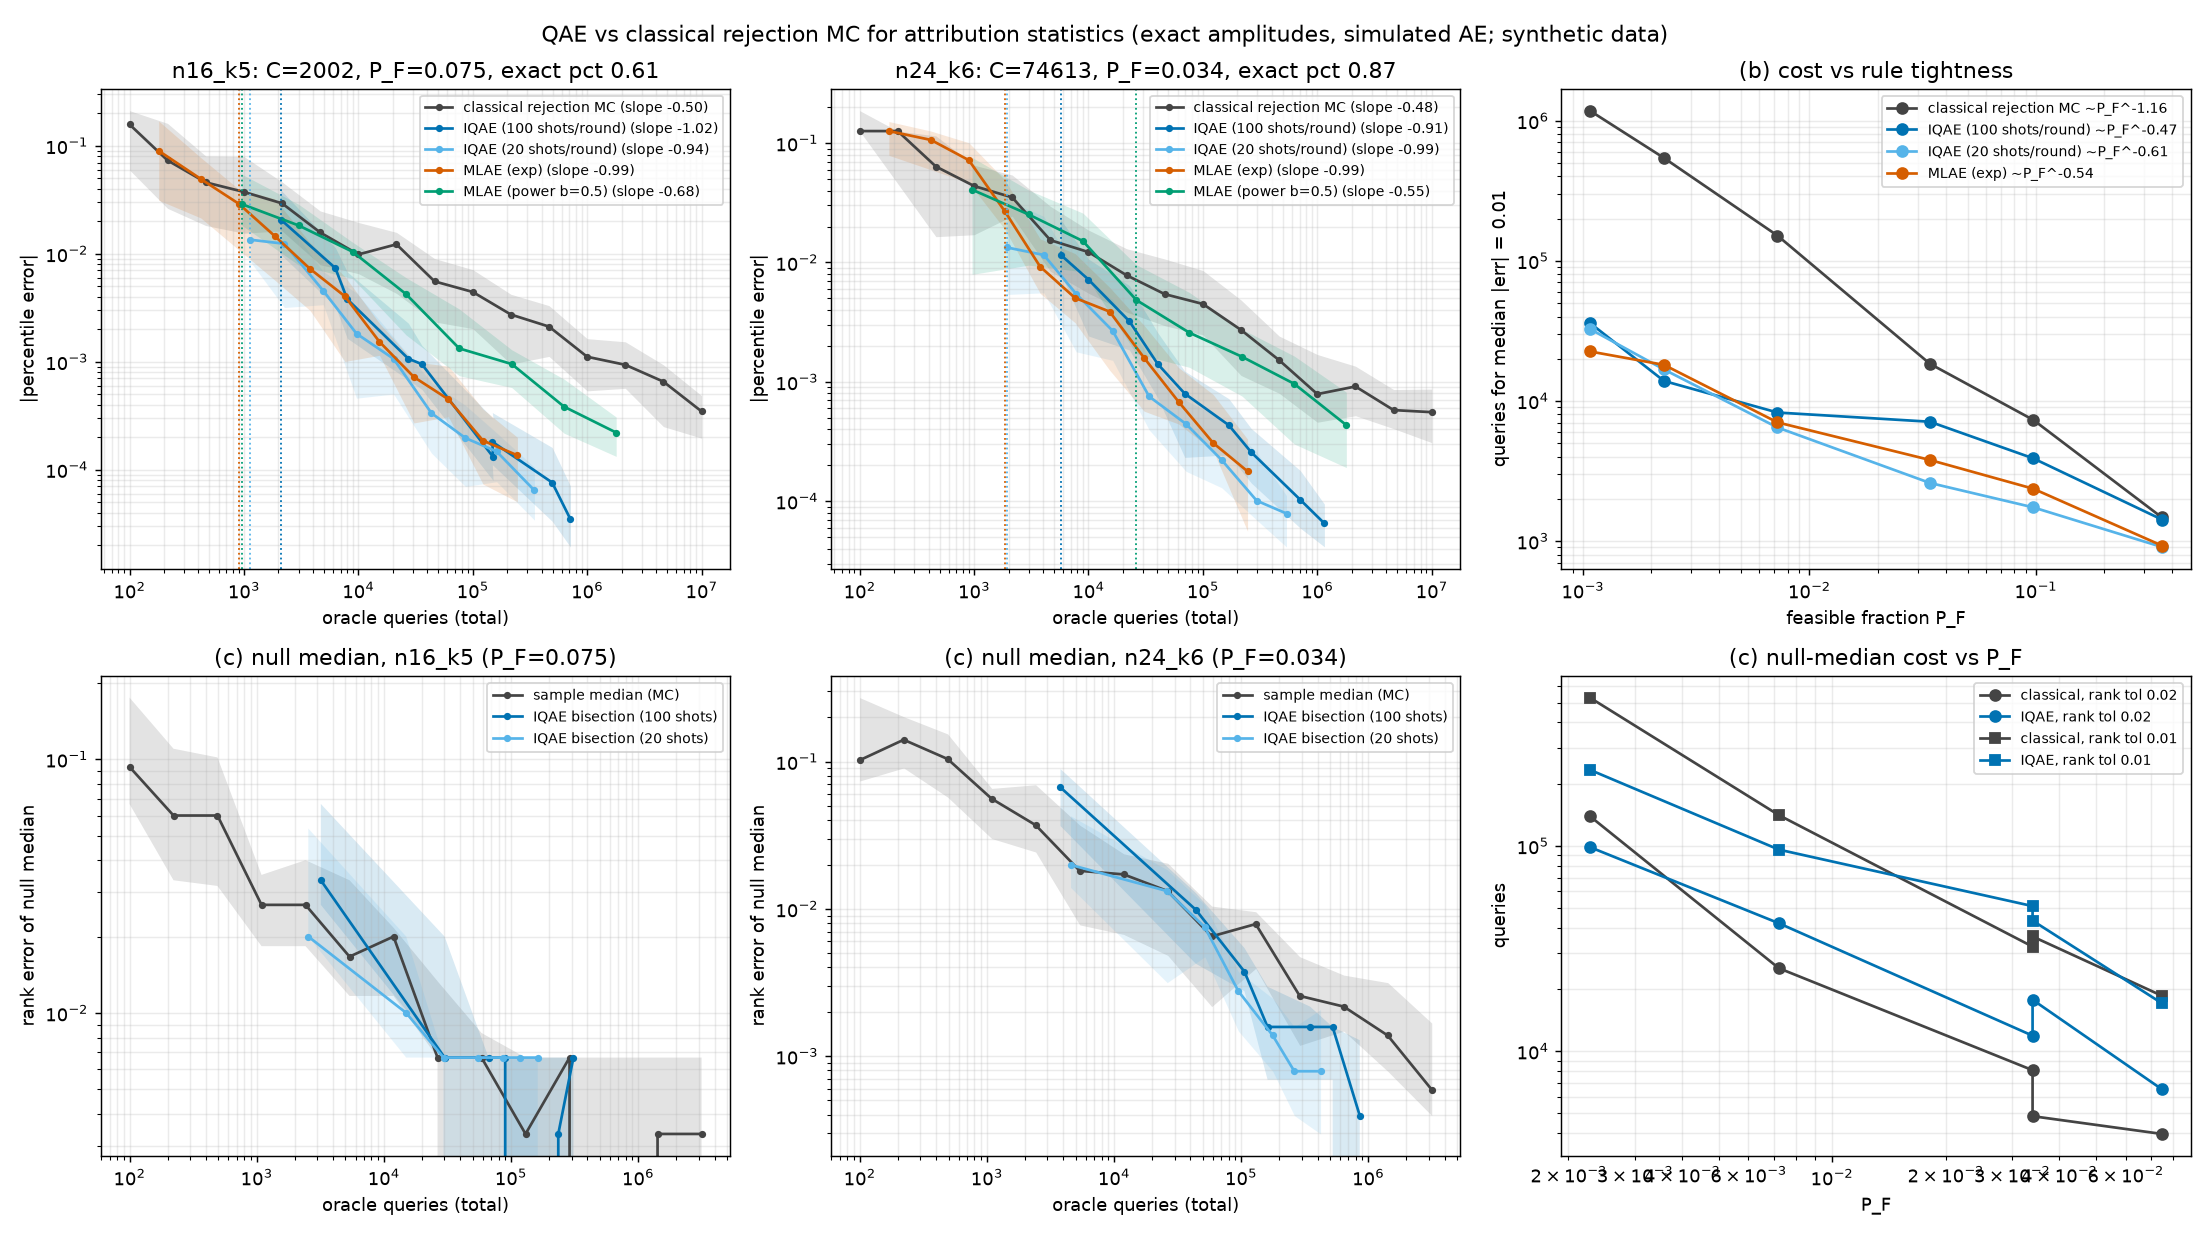

Source data for this figure (header and first rows):
part, case, P_F, method, knob, q, e50, e25, e75, e90, reps
a, n16_k5, 0.07493, classical, 100.0, 100.0, 0.1579, 0.05974, 0.2117, 0.3867, 30
a, n16_k5, 0.07493, classical, 215.0, 215.0, 0.07327, 0.02632, 0.1613, 0.2133, 30
a, n16_k5, 0.07493, classical, 464.0, 464.0, 0.04583, 0.01826, 0.08045, 0.1326, 30
a, n16_k5, 0.07493, classical, 1000, 1000, 0.03738, 0.01551, 0.0796, 0.1159, 30
a, n16_k5, 0.07493, classical, 2154, 2154, 0.02931, 0.01629, 0.04626, 0.06347, 30
a, n16_k5, 0.07493, classical, 4642, 4642, 0.01574, 0.007913, 0.02491, 0.03184, 30
a, n16_k5, 0.07493, classical, 10000, 10000, 0.00985, 0.006545, 0.0195, 0.02441, 30
a, n16_k5, 0.07493, classical, 21544, 21544, 0.01222, 0.004292, 0.01577, 0.02323, 30
a, n16_k5, 0.07493, classical, 46416, 46416, 0.005543, 0.002336, 0.009019, 0.01247, 30
a, n16_k5, 0.07493, classical, 100000, 100000, 0.004426, 0.002025, 0.007125, 0.009624, 30
a, n16_k5, 0.07493, classical, 215443, 215443, 0.002734, 0.0009513, 0.004213, 0.005003, 30
a, n16_k5, 0.07493, classical, 464159, 464159, 0.002113, 0.001119, 0.003305, 0.004242, 30
a, n16_k5, 0.07493, classical, 1000000, 1000000, 0.00111, 0.0005365, 0.001634, 0.003175, 30
a, n16_k5, 0.07493, classical, 2154435, 2154435, 0.0009354, 0.0005666, 0.001528, 0.002296, 30
a, n16_k5, 0.07493, classical, 4641589, 4641589, 0.0006532, 0.0002503, 0.0009349, 0.001516, 30
a, n16_k5, 0.07493, classical, 10000000, 10000000, 0.0003462, 0.0001957, 0.0004844, 0.0006891, 30
a, n16_k5, 0.07493, iqae, 0.2, 2100, 0.02073, 0.009831, 0.03899, 0.06535, 30
a, n16_k5, 0.07493, iqae, 0.1, 6300, 0.007361, 0.003248, 0.01138, 0.01625, 30
a, n16_k5, 0.07493, iqae, 0.05, 8000, 0.003794, 0.001645, 0.006787, 0.01167, 30
a, n16_k5, 0.07493, iqae, 0.025, 27350, 0.001066, 0.0006777, 0.002275, 0.003596, 30
a, n16_k5, 0.07493, iqae, 0.0125, 35900, 0.0009491, 0.000554, 0.001416, 0.002219, 30
a, n16_k5, 0.07493, iqae, 0.006, 150700, 0.0001311, 7.933036749330213e-05, 0.0002975, 0.0004948, 30
a, n16_k5, 0.07493, iqae, 0.003, 148250, 0.0001812, 0.0001112, 0.0003376, 0.0004723, 30
a, n16_k5, 0.07493, iqae, 0.0015, 494600, 7.590567889131927e-05, 3.3230634281511406e-05, 0.0001605, 0.0002539, 30
a, n16_k5, 0.07493, iqae, 0.0008, 715100, 3.4626881725507985e-05, 1.9190317724598893e-05, 7.04581424407491e-05, 9.194494992882385e-05, 30
a, n16_k5, 0.07493, iqae_s20, 0.2, 1140, 0.01348, 0.008408, 0.02816, 0.03599, 30
a, n16_k5, 0.07493, iqae_s20, 0.1, 2260, 0.01237, 0.003175, 0.02101, 0.03226, 30
a, n16_k5, 0.07493, iqae_s20, 0.05, 4940, 0.004539, 0.003371, 0.006819, 0.008701, 30
a, n16_k5, 0.07493, iqae_s20, 0.025, 9640, 0.001819, 0.0004592, 0.004345, 0.009311, 30
a, n16_k5, 0.07493, iqae_s20, 0.0125, 20320, 0.001064, 0.0005018, 0.001689, 0.002907, 30
a, n16_k5, 0.07493, iqae_s20, 0.006, 43590, 0.0003335, 0.0001421, 0.0006419, 0.001036, 30
a, n16_k5, 0.07493, iqae_s20, 0.003, 86260, 0.0001962, 6.986997726871058e-05, 0.0003942, 0.000494, 30
a, n16_k5, 0.07493, iqae_s20, 0.0015, 161580, 0.0001474, 7.72233576676884e-05, 0.0002193, 0.0003445, 30
a, n16_k5, 0.07493, iqae_s20, 0.0008, 346330, 6.410690003294528e-05, 3.402211529340837e-05, 0.0001052, 0.0001892, 30
a, n16_k5, 0.07493, mlae_exp, 3.0, 180.0, 0.08985, 0.03132, 0.1695, 0.2258, 30
a, n16_k5, 0.07493, mlae_exp, 4.0, 420.0, 0.04929, 0.02146, 0.07766, 0.1034, 30
a, n16_k5, 0.07493, mlae_exp, 5.0, 900.0, 0.02908, 0.01088, 0.03966, 0.05159, 30
a, n16_k5, 0.07493, mlae_exp, 6.0, 1860, 0.01459, 0.005699, 0.03234, 0.04329, 30
a, n16_k5, 0.07493, mlae_exp, 7.0, 3780, 0.00725, 0.002985, 0.01267, 0.01688, 30
a, n16_k5, 0.07493, mlae_exp, 8.0, 7620, 0.00404, 0.001004, 0.006161, 0.008583, 30
a, n16_k5, 0.07493, mlae_exp, 9.0, 15300, 0.001529, 0.001146, 0.002269, 0.004075, 30
a, n16_k5, 0.07493, mlae_exp, 10.0, 30660, 0.0007199, 0.0002708, 0.0009981, 0.001237, 30
a, n16_k5, 0.07493, mlae_exp, 11.0, 61380, 0.0004473, 0.0003087, 0.0009076, 0.001186, 30
a, n16_k5, 0.07493, mlae_exp, 12.0, 122820, 0.0001858, 7.344524295915811e-05, 0.0003643, 0.0006839, 30
a, n16_k5, 0.07493, mlae_exp, 13.0, 245700, 0.0001356, 5.0309158471623094e-05, 0.0001989, 0.0002407, 30
a, n16_k5, 0.07493, mlae_power, 10.0, 960.0, 0.0288, 0.01831, 0.05446, 0.07583, 30
a, n16_k5, 0.07493, mlae_power, 20.0, 3000, 0.01831, 0.007879, 0.02874, 0.04539, 30
a, n16_k5, 0.07493, mlae_power, 40.0, 8940, 0.01042, 0.005882, 0.01275, 0.01403, 30
a, n16_k5, 0.07493, mlae_power, 80.0, 26160, 0.00422, 0.001767, 0.005999, 0.008099, 30
a, n16_k5, 0.07493, mlae_power, 160.0, 76200, 0.001327, 0.0007413, 0.003077, 0.004793, 30
a, n16_k5, 0.07493, mlae_power, 320.0, 219300, 0.0009507, 0.0005757, 0.001288, 0.001526, 30
a, n16_k5, 0.07493, mlae_power, 640.0, 628500, 0.0003829, 0.0002174, 0.000689, 0.0009775, 30
a, n16_k5, 0.07493, mlae_power, 1280, 1793400, 0.0002203, 0.0001326, 0.0003071, 0.0003528, 30
a, n24_k6, 0.03402, classical, 100.0, 100.0, 0.1261, 0.1261, 0.187, 0.3739, 30
a, n24_k6, 0.03402, classical, 215.0, 215.0, 0.1261, 0.04573, 0.1261, 0.1596, 30
a, n24_k6, 0.03402, classical, 464.0, 464.0, 0.06358, 0.01643, 0.1148, 0.1472, 30
a, n24_k6, 0.03402, classical, 1000, 1000, 0.0437, 0.01707, 0.06521, 0.07426, 30
a, n24_k6, 0.03402, classical, 2154, 2154, 0.03506, 0.02445, 0.05399, 0.06214, 30
a, n24_k6, 0.03402, classical, 4642, 4642, 0.01537, 0.008424, 0.02952, 0.03773, 30
a, n24_k6, 0.03402, classical, 10000, 10000, 0.01221, 0.005523, 0.01866, 0.02642, 30
... 480 more rows
